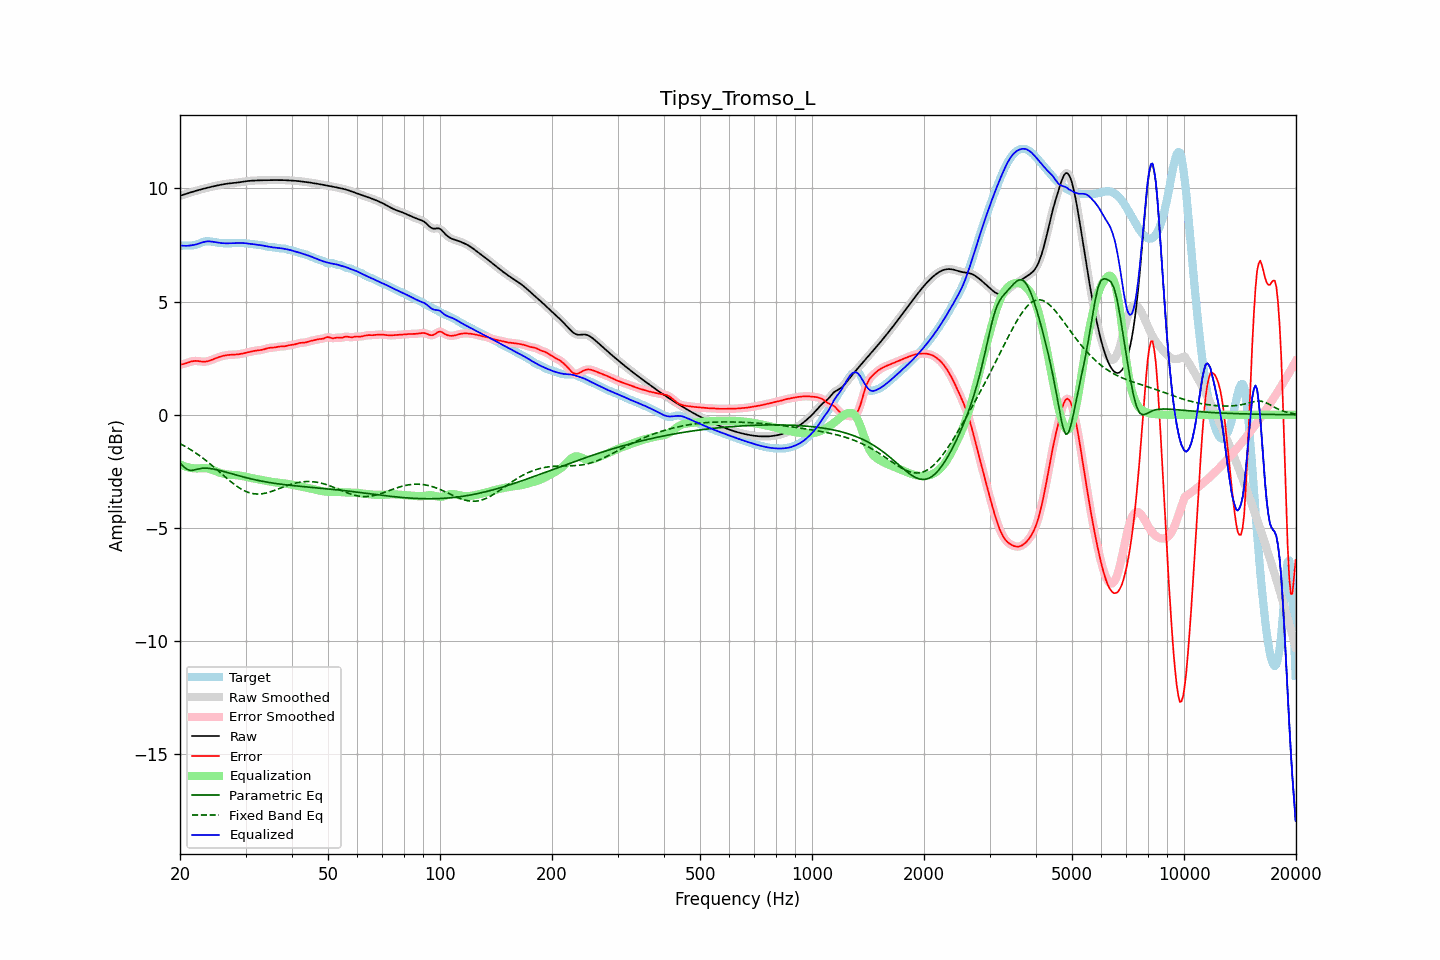

The data file committed next to this chart (first rows):
frequency, raw, error, smoothed, error_smoothed, equalization, parametric_eq, fixed_band_eq, equalized_raw, equalized_smoothed, target
20.00, 9.68, 2.21, 9.68, 2.21, -2.19, -2.13, -1.27, 7.48, 7.48, 7.46
20.20, 9.70, 2.23, 9.70, 2.23, -2.22, -2.20, -1.31, 7.47, 7.47, 7.47
20.40, 9.72, 2.24, 9.72, 2.24, -2.25, -2.28, -1.35, 7.47, 7.47, 7.48
20.61, 9.74, 2.26, 9.74, 2.26, -2.28, -2.34, -1.39, 7.47, 7.47, 7.48
20.81, 9.77, 2.28, 9.77, 2.28, -2.30, -2.39, -1.43, 7.47, 7.47, 7.48
21.02, 9.79, 2.31, 9.79, 2.31, -2.32, -2.42, -1.47, 7.47, 7.47, 7.48
21.23, 9.81, 2.33, 9.81, 2.33, -2.33, -2.45, -1.51, 7.48, 7.48, 7.48
21.44, 9.84, 2.35, 9.83, 2.35, -2.35, -2.45, -1.56, 7.49, 7.49, 7.48
21.66, 9.86, 2.37, 9.86, 2.37, -2.36, -2.45, -1.60, 7.50, 7.50, 7.49
21.87, 9.88, 2.38, 9.88, 2.38, -2.37, -2.44, -1.65, 7.51, 7.51, 7.50
22.09, 9.90, 2.38, 9.90, 2.38, -2.37, -2.42, -1.70, 7.53, 7.53, 7.52
22.31, 9.92, 2.38, 9.92, 2.38, -2.37, -2.40, -1.75, 7.55, 7.55, 7.54
22.54, 9.94, 2.37, 9.94, 2.37, -2.36, -2.38, -1.80, 7.57, 7.57, 7.57
22.76, 9.96, 2.36, 9.96, 2.36, -2.36, -2.37, -1.85, 7.60, 7.60, 7.60
22.99, 9.98, 2.35, 9.98, 2.35, -2.36, -2.36, -1.90, 7.62, 7.62, 7.63
23.22, 10.00, 2.35, 10.00, 2.35, -2.36, -2.36, -1.96, 7.64, 7.64, 7.65
23.45, 10.01, 2.35, 10.01, 2.35, -2.36, -2.36, -2.01, 7.65, 7.65, 7.66
23.69, 10.03, 2.36, 10.03, 2.36, -2.37, -2.36, -2.07, 7.66, 7.66, 7.67
23.92, 10.05, 2.38, 10.05, 2.38, -2.39, -2.37, -2.13, 7.66, 7.66, 7.67
24.16, 10.07, 2.41, 10.07, 2.41, -2.41, -2.38, -2.18, 7.66, 7.66, 7.66
24.40, 10.08, 2.43, 10.08, 2.43, -2.43, -2.39, -2.24, 7.65, 7.65, 7.65
24.65, 10.10, 2.46, 10.10, 2.46, -2.46, -2.40, -2.30, 7.64, 7.64, 7.64
24.89, 10.11, 2.49, 10.11, 2.49, -2.49, -2.41, -2.37, 7.63, 7.63, 7.62
25.14, 10.13, 2.52, 10.13, 2.52, -2.52, -2.43, -2.43, 7.61, 7.61, 7.61
25.39, 10.14, 2.55, 10.14, 2.54, -2.54, -2.45, -2.49, 7.60, 7.60, 7.60
25.65, 10.16, 2.57, 10.16, 2.57, -2.57, -2.47, -2.55, 7.59, 7.59, 7.59
25.91, 10.17, 2.59, 10.17, 2.59, -2.59, -2.48, -2.61, 7.58, 7.58, 7.58
26.16, 10.19, 2.61, 10.19, 2.61, -2.61, -2.50, -2.68, 7.58, 7.58, 7.58
26.43, 10.20, 2.62, 10.20, 2.62, -2.62, -2.52, -2.74, 7.58, 7.58, 7.58
26.69, 10.21, 2.63, 10.21, 2.63, -2.63, -2.54, -2.80, 7.58, 7.58, 7.57
26.96, 10.22, 2.64, 10.22, 2.64, -2.64, -2.56, -2.86, 7.58, 7.58, 7.57
27.23, 10.23, 2.65, 10.23, 2.65, -2.65, -2.58, -2.92, 7.58, 7.58, 7.58
27.50, 10.23, 2.65, 10.23, 2.65, -2.65, -2.60, -2.98, 7.58, 7.58, 7.58
27.77, 10.24, 2.66, 10.24, 2.66, -2.66, -2.62, -3.03, 7.58, 7.58, 7.58
28.05, 10.25, 2.66, 10.25, 2.66, -2.66, -2.64, -3.09, 7.59, 7.59, 7.59
28.33, 10.25, 2.66, 10.25, 2.66, -2.67, -2.66, -3.14, 7.59, 7.59, 7.59
28.62, 10.26, 2.67, 10.26, 2.67, -2.67, -2.68, -3.19, 7.59, 7.59, 7.59
28.90, 10.27, 2.68, 10.27, 2.68, -2.68, -2.70, -3.23, 7.59, 7.59, 7.59
29.19, 10.28, 2.69, 10.28, 2.69, -2.70, -2.72, -3.28, 7.59, 7.59, 7.59
29.48, 10.30, 2.71, 10.30, 2.71, -2.71, -2.74, -3.32, 7.59, 7.59, 7.59
29.78, 10.31, 2.72, 10.31, 2.72, -2.72, -2.76, -3.36, 7.58, 7.58, 7.58
30.08, 10.32, 2.74, 10.32, 2.74, -2.74, -2.78, -3.39, 7.58, 7.58, 7.58
30.38, 10.33, 2.76, 10.33, 2.76, -2.76, -2.79, -3.42, 7.57, 7.57, 7.57
30.68, 10.33, 2.77, 10.33, 2.77, -2.77, -2.81, -3.44, 7.56, 7.56, 7.56
30.99, 10.34, 2.79, 10.34, 2.79, -2.79, -2.83, -3.46, 7.55, 7.55, 7.55
31.30, 10.35, 2.81, 10.35, 2.81, -2.80, -2.85, -3.48, 7.54, 7.54, 7.54
31.61, 10.35, 2.82, 10.35, 2.82, -2.82, -2.86, -3.49, 7.53, 7.53, 7.53
31.93, 10.35, 2.83, 10.35, 2.83, -2.83, -2.88, -3.50, 7.52, 7.52, 7.52
32.24, 10.36, 2.84, 10.36, 2.84, -2.84, -2.89, -3.50, 7.52, 7.52, 7.51
32.57, 10.36, 2.85, 10.36, 2.85, -2.85, -2.91, -3.50, 7.51, 7.51, 7.51
32.89, 10.36, 2.86, 10.36, 2.86, -2.87, -2.92, -3.50, 7.49, 7.49, 7.50
33.22, 10.36, 2.87, 10.36, 2.87, -2.88, -2.94, -3.49, 7.48, 7.48, 7.49
33.55, 10.36, 2.89, 10.36, 2.89, -2.90, -2.95, -3.48, 7.47, 7.47, 7.48
33.89, 10.37, 2.91, 10.37, 2.91, -2.91, -2.96, -3.46, 7.46, 7.46, 7.45
34.23, 10.37, 2.93, 10.37, 2.93, -2.92, -2.97, -3.45, 7.44, 7.44, 7.44
34.57, 10.37, 2.95, 10.37, 2.95, -2.94, -2.99, -3.43, 7.43, 7.43, 7.42
34.92, 10.37, 2.96, 10.37, 2.96, -2.95, -3.00, -3.41, 7.42, 7.42, 7.41
35.27, 10.37, 2.96, 10.37, 2.96, -2.97, -3.01, -3.38, 7.41, 7.41, 7.41
35.62, 10.37, 2.97, 10.37, 2.97, -2.98, -3.02, -3.36, 7.39, 7.39, 7.40
35.97, 10.37, 2.98, 10.37, 2.98, -2.99, -3.03, -3.33, 7.39, 7.39, 7.39
... 635 more rows
